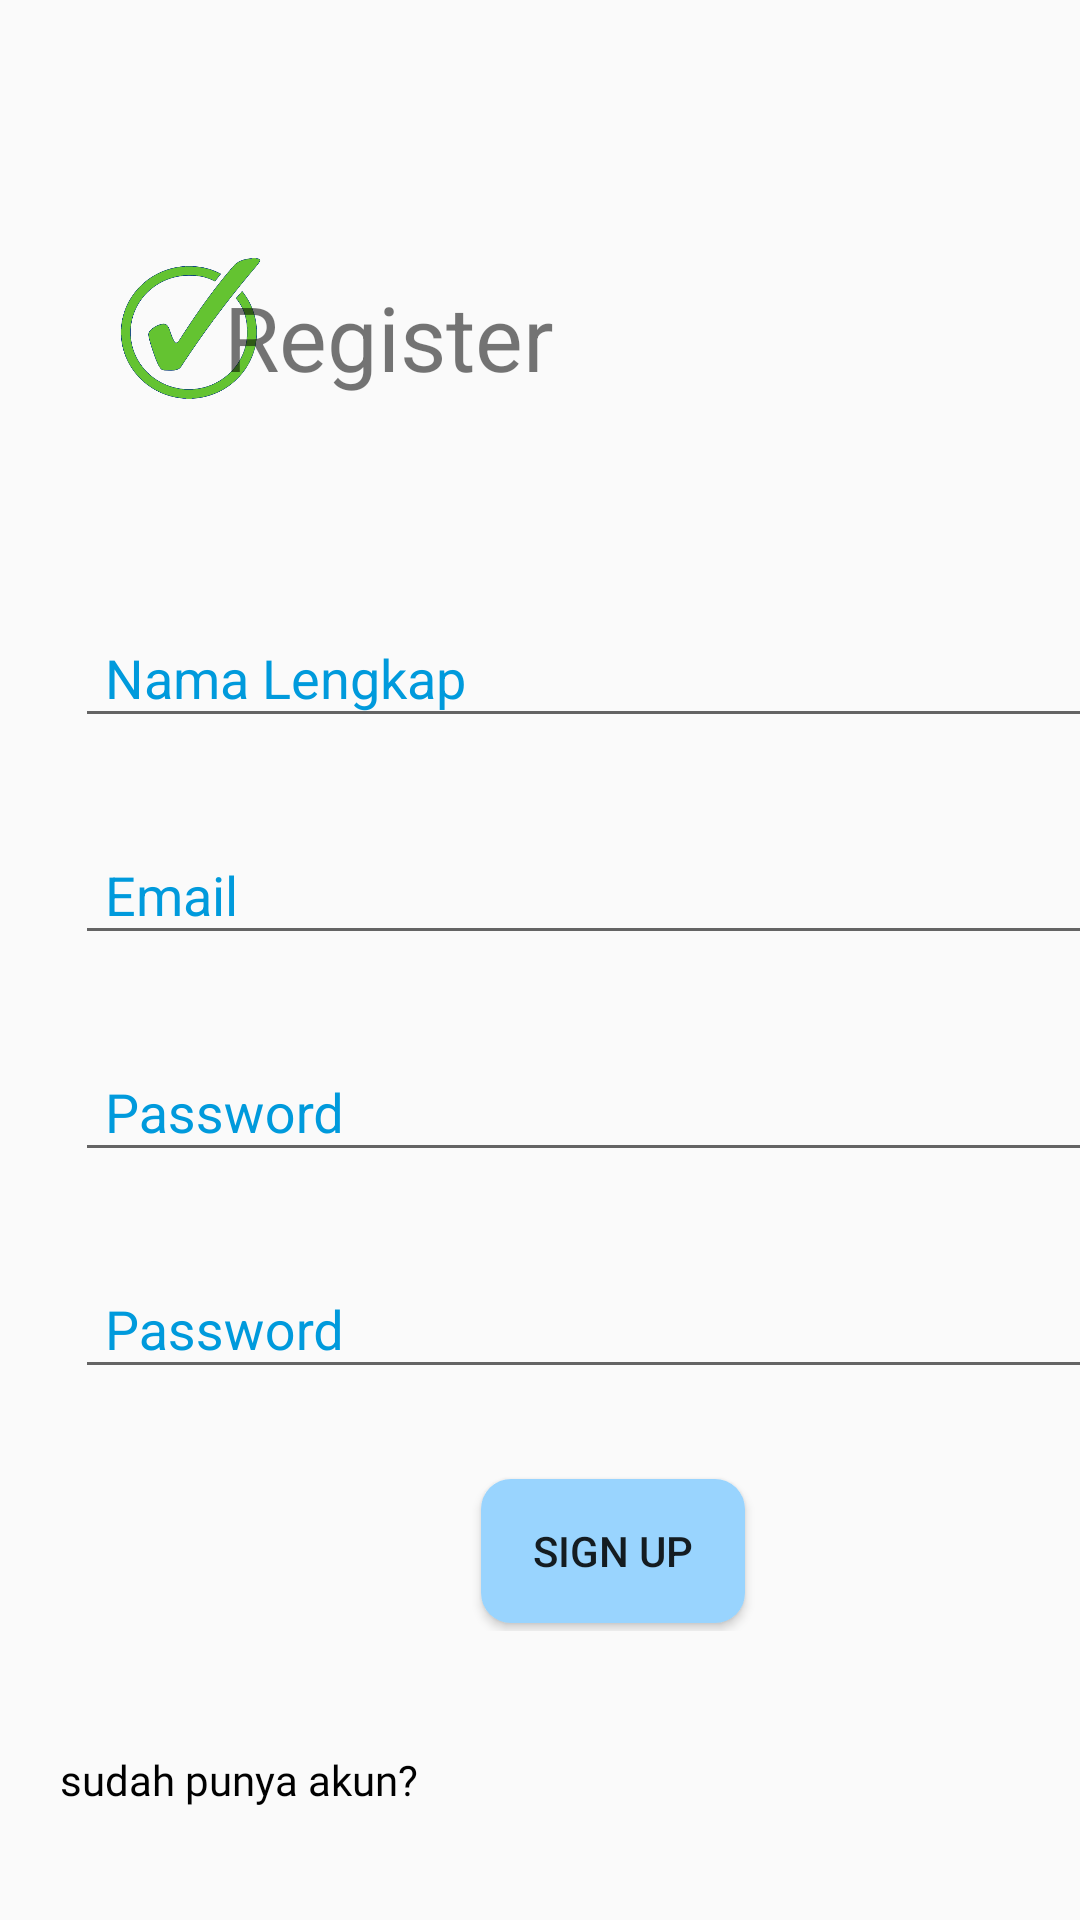

Layout XML and referenced resources for this Android screen:
<!-- AndroidManifest.xml: activity theme AppTheme.NoActionBar -->
<!-- res/layout/activity_register.xml -->
<?xml version="1.0" encoding="utf-8"?>
<androidx.constraintlayout.widget.ConstraintLayout xmlns:android="http://schemas.android.com/apk/res/android"
    xmlns:app="http://schemas.android.com/apk/res-auto"
    xmlns:tools="http://schemas.android.com/tools"
    android:layout_width="match_parent"
    android:layout_height="match_parent"
    tools:context=".activity.RegisterActivity">

    <ImageView
        android:id="@+id/imageView"
        android:layout_width="63dp"
        android:layout_height="91dp"
        android:layout_marginStart="32dp"
        android:layout_marginTop="64dp"
        android:src="@drawable/ch"
        app:layout_constraintStart_toStartOf="parent"
        app:layout_constraintTop_toTopOf="parent" />

    <TextView
        android:id="@+id/textView2"
        android:layout_width="wrap_content"
        android:layout_height="wrap_content"
        android:layout_marginTop="92dp"
        android:layout_marginEnd="196dp"
        android:text="Register"
        android:textSize="30sp"
        app:layout_constraintEnd_toEndOf="parent"
        app:layout_constraintStart_toEndOf="@+id/imageView"
        app:layout_constraintTop_toTopOf="parent"
        tools:ignore="MissingConstraints" />

    <LinearLayout
        android:id="@+id/ll_formregist"
        android:layout_width="409dp"
        android:layout_height="400dp"
        android:orientation="vertical"
        android:paddingTop="40dp"
        app:layout_constraintBottom_toBottomOf="parent"
        app:layout_constraintTop_toTopOf="parent"
        app:layout_constraintVertical_bias="0.598"
        tools:ignore="MissingConstraints"
        tools:layout_editor_absoluteX="1dp">

        <com.google.android.material.textfield.TextInputLayout
            android:id="@+id/tv_RegisterNamaLengkap"
            android:layout_width="match_parent"
            android:layout_height="wrap_content"
            android:layout_marginHorizontal="25dp"
            android:layout_marginVertical="10dp"
            android:hint="Nama Lengkap"
            android:textColorHint="@color/colorBlueGBSplash"
            tools:ignore="InvalidId">

            <com.google.android.material.textfield.TextInputEditText
                android:id="@+id/edt_RegisterNamaLengkap"
                android:layout_width="match_parent"
                android:layout_height="match_parent"
                android:paddingStart="10dp"
                android:textColor="@color/colorPurple"
                android:inputType="textPersonName"
                />
        </com.google.android.material.textfield.TextInputLayout>

        <com.google.android.material.textfield.TextInputLayout
            android:id="@+id/tv_RegisterEmail"
            android:layout_width="match_parent"
            android:layout_height="wrap_content"
            android:layout_marginHorizontal="25dp"
            android:layout_marginVertical="10dp"
            android:hint="Email"
            android:textColorHint="@color/colorBlueGBSplash"
            tools:ignore="InvalidId">

            <com.google.android.material.textfield.TextInputEditText
                android:id="@+id/edt_RegisterEmail"
                android:layout_width="match_parent"
                android:layout_height="match_parent"
                android:paddingStart="10dp"
                android:textColor="@color/colorPurple"
                android:inputType="textEmailAddress"/>
        </com.google.android.material.textfield.TextInputLayout>

        <com.google.android.material.textfield.TextInputLayout
            android:id="@+id/tv_RegisterPassword"
            android:layout_width="match_parent"
            android:layout_height="wrap_content"
            android:layout_marginHorizontal="25dp"
            android:layout_marginVertical="10dp"
            android:hint="Password"
            android:textColorHint="@color/colorBlueGBSplash"
            tools:ignore="InvalidId">

            <com.google.android.material.textfield.TextInputEditText
                android:id="@+id/edt_RegisterPassword"
                android:layout_width="match_parent"
                android:layout_height="match_parent"
                android:paddingStart="10dp"
                android:textColor="@color/colorPurple"
                android:inputType="textPassword"/>
        </com.google.android.material.textfield.TextInputLayout>

        <com.google.android.material.textfield.TextInputLayout
            android:id="@+id/tv_RegisterKonfirmPassword"
            android:layout_width="match_parent"
            android:layout_height="wrap_content"
            android:layout_marginHorizontal="25dp"
            android:layout_marginVertical="10dp"
            android:hint="Password"
            android:textColorHint="@color/colorBlueGBSplash"
            tools:ignore="InvalidId">

            <com.google.android.material.textfield.TextInputEditText
                android:id="@+id/edt_RegisterKonfirmPassword"
                android:layout_width="match_parent"
                android:layout_height="match_parent"
                android:paddingStart="10dp"
                android:textColor="@color/colorPurple"
                android:inputType="textPassword"/>
        </com.google.android.material.textfield.TextInputLayout>

        <Button
            android:layout_width="wrap_content"
            android:layout_height="wrap_content"
            android:layout_gravity="center_horizontal"
            android:layout_marginTop="20dp"
            android:background="@drawable/btn_sign"
            android:text="Sign Up" />


    </LinearLayout>

    <TextView
        android:id="@+id/tv_ask"
        android:layout_width="wrap_content"
        android:layout_height="wrap_content"
        android:layout_marginStart="20dp"
        android:layout_marginTop="40dp"
        android:fontFamily="@font/rlight"
        android:text="sudah punya akun?"
        android:textColor="@color/colorBlack"
        app:layout_constraintStart_toStartOf="parent"
        app:layout_constraintTop_toBottomOf="@+id/ll_formregist"
        tools:ignore="MissingConstraints" />

    <TextView
        android:id="@+id/tv_login"
        android:layout_width="wrap_content"
        android:layout_height="wrap_content"
        android:layout_marginStart="5dp"
        android:layout_marginTop="40dp"
        android:layout_marginEnd="240dp"
        android:fontFamily="@font/rbold"
        android:text="@string/tv_login"
        android:textColor="@color/colorPurple"
        app:layout_constraintEnd_toEndOf="parent"
        app:layout_constraintHorizontal_bias="0.0"
        app:layout_constraintStart_toEndOf="@+id/tv_ask"
        app:layout_constraintTop_toBottomOf="@+id/ll_formregist"
        tools:ignore="MissingConstraints" />


</androidx.constraintlayout.widget.ConstraintLayout>
<!-- resources referenced by this layout -->
<resources>
  <color name="colorBlack">#000000</color>
  <color name="colorBlueGBSplash">#009ADC</color>
  <color name="colorPurple">#9A40AB</color>
  <!-- drawable btn_sign (drawable) -->
  <?xml version="1.0" encoding="utf-8"?>
  <shape xmlns:android="http://schemas.android.com/apk/res/android">
      <solid
          android:color="@color/colorBluecold"/>
      <corners
          android:radius="10dp"/>
  
  </shape>
  <!-- drawable ch: png bitmap (drawable, 46802 bytes) -->
  <string name="tv_login"><u>Login</u></string>
  <style name="AppTheme.NoActionBar">
          <item name="windowActionBar">false</item>
          <item name="windowNoTitle">true</item>
      </style>
  <color name="colorBluecold">#99D4FE</color>
</resources>
